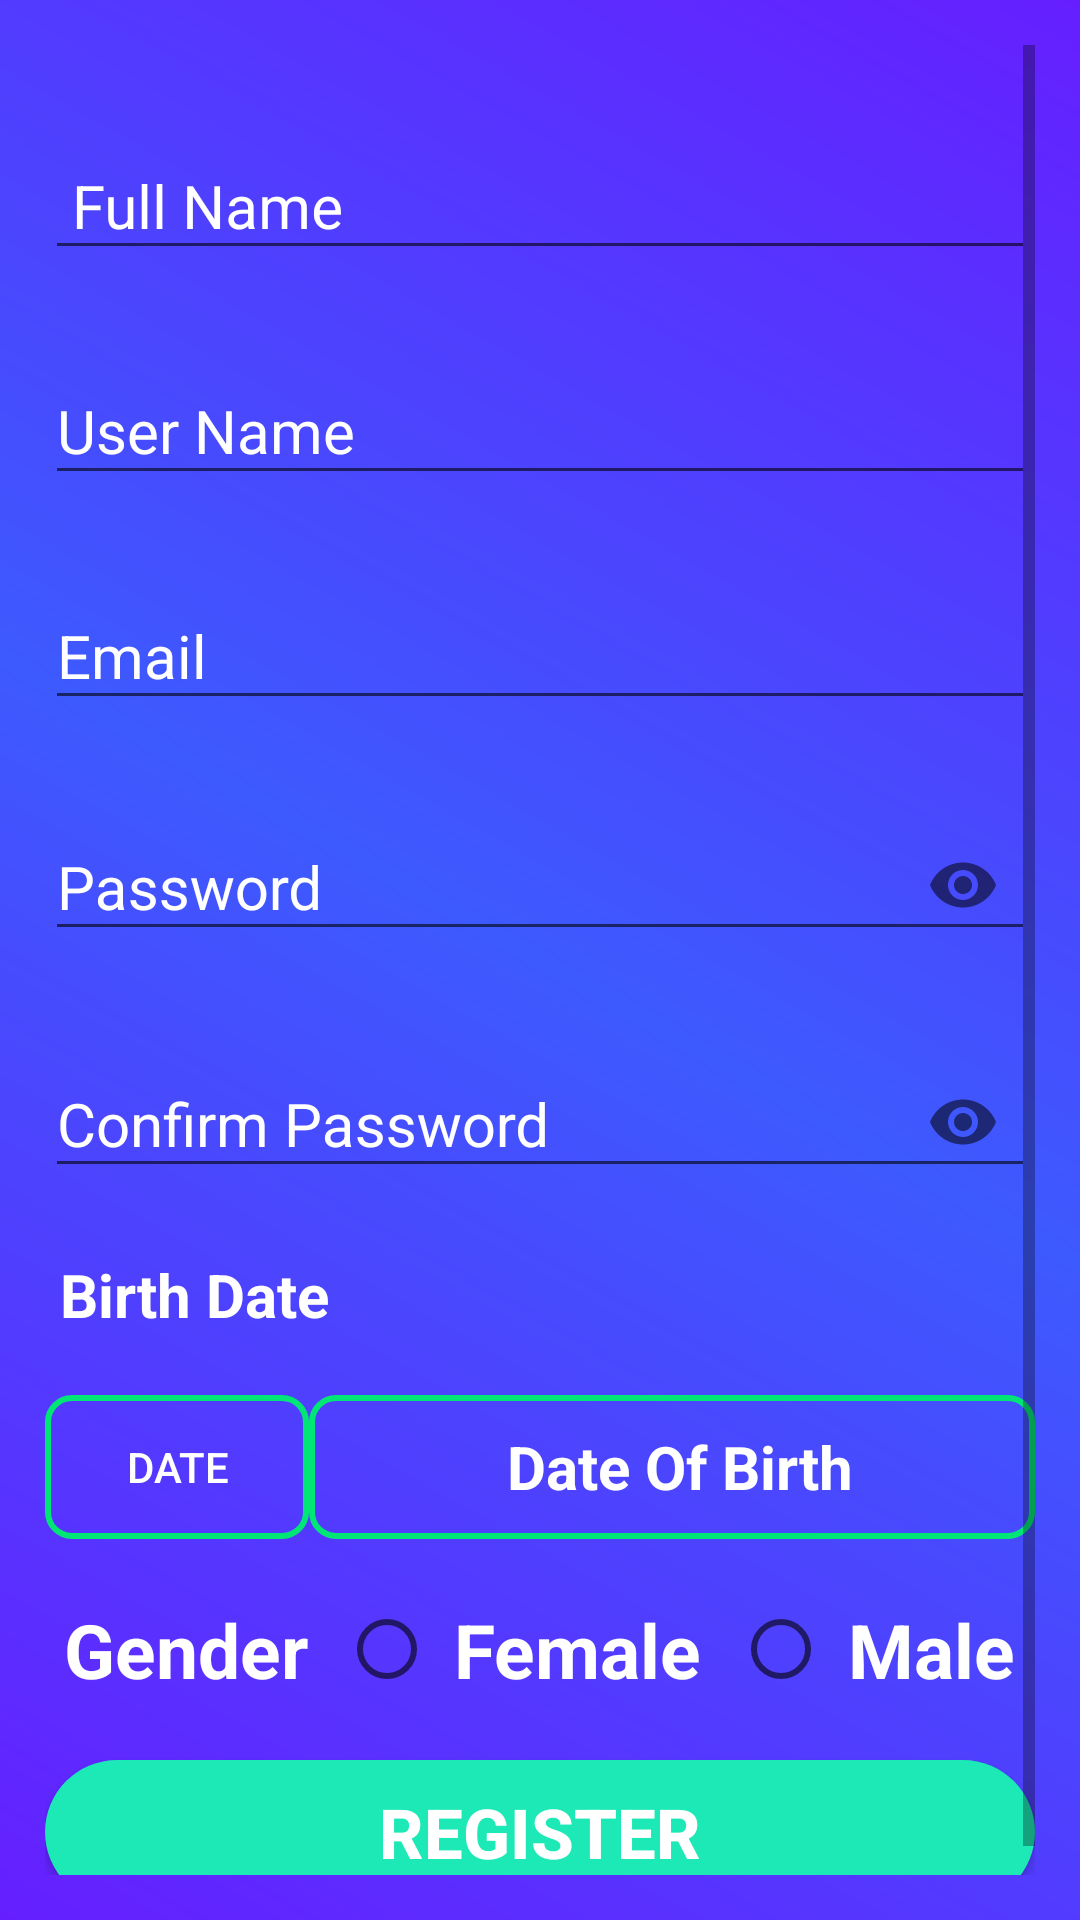

This screen was rendered from an Android layout file. Write that file and the resources it references.
<!-- AndroidManifest.xml: application theme AppTheme -->
<!-- res/layout/activity_registation_form_layout.xml -->
<?xml version="1.0" encoding="utf-8"?>

<LinearLayout
    xmlns:android="http://schemas.android.com/apk/res/android"
    xmlns:app="http://schemas.android.com/apk/res-auto"
    xmlns:tools="http://schemas.android.com/tools"
    android:layout_width="match_parent"
    android:layout_height="match_parent"
    android:padding="15dp"
    android:orientation="vertical"
    android:background="@drawable/backround4"
    tools:context=".RegistationForm">

    <ScrollView
        android:layout_width="match_parent"
        android:layout_height="wrap_content">

        <LinearLayout
            android:orientation="vertical"
            android:layout_width="match_parent"
            android:layout_height="match_parent">

            <com.google.android.material.textfield.TextInputLayout
                android:layout_marginTop="20dp"
                android:layout_width="match_parent"
                android:layout_height="wrap_content"
                android:focusable="true"
                android:focusableInTouchMode="true"
                android:textColorHint="#FFFFFF">

                <EditText
                    android:id="@+id/userfullName"
                    android:layout_width="match_parent"
                    android:layout_height="wrap_content"
                    android:hint=" Full Name"
                    android:inputType="text"
                    android:textColor="#FFFFFF"
                    android:textSize="20sp" />

            </com.google.android.material.textfield.TextInputLayout>

            <com.google.android.material.textfield.TextInputLayout
                android:layout_marginTop="20dp"
                android:layout_width="match_parent"
                android:layout_height="wrap_content"
                android:focusable="true"
                android:focusableInTouchMode="true"
                android:textColorHint="#FFFFFF">

                <EditText
                    android:textColor="#FFFFFF"
                    android:id="@+id/userName"
                    android:layout_width="match_parent"
                    android:layout_height="wrap_content"
                    android:hint="User Name"
                    android:inputType="text"
                    android:textSize="20sp"
                    />

            </com.google.android.material.textfield.TextInputLayout>

            <com.google.android.material.textfield.TextInputLayout
                android:layout_marginTop="20dp"
                android:layout_width="match_parent"
                android:layout_height="wrap_content"
                android:focusable="true"
                android:focusableInTouchMode="true"
                android:textColorHint="#FFFFFF">

                <EditText
                    android:textColor="#FFFFFF"
                    android:id="@+id/userEmail"
                    android:layout_width="match_parent"
                    android:layout_height="wrap_content"
                    android:hint="Email"
                    android:inputType="text"
                    android:textSize="20sp"
                    />

            </com.google.android.material.textfield.TextInputLayout>


            <com.google.android.material.textfield.TextInputLayout
                android:layout_marginTop="20dp"
                android:layout_width="match_parent"
                android:layout_height="wrap_content"
                android:focusable="true"
                android:focusableInTouchMode="true"
                app:passwordToggleEnabled="true"
                android:textColorHint="#FFFFFF">

                <EditText
                    android:textColor="#FFFFFF"
                    android:id="@+id/userPassword"
                    android:layout_width="match_parent"
                    android:layout_height="wrap_content"
                    android:hint="Password"
                    android:inputType="textPassword"
                    android:textSize="20sp"
                    />

            </com.google.android.material.textfield.TextInputLayout>

            <ProgressBar
                android:visibility="gone"
                android:layout_gravity="center"
                android:id="@+id/registationProgressBar"
                android:layout_width="wrap_content"
                android:layout_height="wrap_content" />

            <com.google.android.material.textfield.TextInputLayout
                android:layout_width="match_parent"
                android:layout_height="wrap_content"
                android:focusable="true"
                android:focusableInTouchMode="true"
                app:passwordToggleEnabled="true"
                android:layout_marginTop="20dp"
                android:textColorHint="#FFFFFF">

                <EditText
                    android:textColor="#FFFFFF"
                    android:id="@+id/userConfirmPass"
                    android:layout_width="match_parent"
                    android:layout_height="wrap_content"
                    android:hint="Confirm Password"
                    android:inputType="textPassword"
                    android:textSize="20sp"
                    />

            </com.google.android.material.textfield.TextInputLayout>


            <TextView
                android:textColor="#FFFFFF"
                android:layout_marginTop="20dp"
                android:textStyle="bold"
                android:textSize="20sp"
                android:text=" Birth Date"
                android:layout_width="match_parent"
                android:layout_height="wrap_content" />

            <LinearLayout
                android:layout_marginTop="20dp"
                android:gravity="center"
                android:layout_width="match_parent"
                android:layout_height="wrap_content">

                <Button
                    android:textColor="#FFFFFF"
                    android:onClick="SetBirthDateButton"
                    android:background="@drawable/buttonsliderdesignbackround"
                    android:text="Date"
                    android:layout_width="wrap_content"
                    android:layout_height="wrap_content" />

                <TextView
                    android:textColor="#FFFFFF"
                    android:textColorHint="#FFFFFF"
                    android:hint=" Date Of Birth"
                    android:gravity="center"
                    android:textStyle="bold"
                    android:textSize="20sp"
                    android:textAlignment="center"
                    android:id="@+id/userdateOFbirth"
                    android:background="@drawable/buttonsliderdesignbackround"
                    android:layout_width="match_parent"
                    android:layout_height="match_parent" />
            </LinearLayout>



            

            <RadioGroup
                android:id="@+id/radioGroup"
                android:layout_marginTop="20dp"
                android:layout_width="match_parent"
                android:layout_height="wrap_content"
                android:orientation="horizontal">

                <TextView
                    android:layout_width="wrap_content"
                    android:layout_height="wrap_content"
                    android:text=" Gender "
                    android:textAlignment="center"
                    android:textColor="#FFFFFF"
                    android:textSize="25sp"
                    android:textStyle="bold" />

                <RadioButton
                    android:id="@+id/femalid"
                    android:layout_marginLeft="4dp"
                    android:layout_width="wrap_content"
                    android:layout_height="wrap_content"
                    android:text=" Female "
                    android:textColor="#FFFFFF"
                    android:textSize="25sp"
                    android:textStyle="bold" />

                <RadioButton
                    android:id="@+id/maleid"
                    android:layout_marginLeft="4dp"
                    android:layout_width="wrap_content"
                    android:layout_height="wrap_content"
                    android:text=" Male  "
                    android:textColor="#FFFFFF"
                    android:textSize="25sp"
                    android:textStyle="bold" />


            </RadioGroup>
            

            <Button
                android:id="@+id/registationButtonID"
                android:textStyle="bold"
                android:textSize="23sp"
                android:textColor="#ffffff"
                android:text="Register"
                android:background="@drawable/round_button"
                android:layout_marginTop="20dp"
                android:layout_width="match_parent"
                android:layout_height="wrap_content" />

        </LinearLayout>

    </ScrollView>



</LinearLayout>
<!-- resources referenced by this layout -->
<resources>
  <!-- drawable backround4 (drawable) -->
  <shape xmlns:android="http://schemas.android.com/apk/res/android" android:shape="rectangle" >
      <gradient
          android:type="linear"
          android:centerX="50%"
          android:startColor="#651FFF"
          android:centerColor="#3D5AFE"
          android:endColor="#651FFF"
          android:angle="45"/>
  </shape>
  <!-- drawable buttonsliderdesignbackround (drawable) -->
  <?xml version="1.0" encoding="utf-8"?>
  
  <layer-list xmlns:android="http://schemas.android.com/apk/res/android">
  
  
      <item>
  
          <shape android:shape="rectangle">
  
              <solid android:color="@android:color/transparent"/>
              <stroke android:color="#00E676"
                  android:width="2dp"/>
              <corners android:radius="8dp"/>
  
          </shape>
  
      </item>
  
  
  
  </layer-list>
  <!-- drawable round_button (drawable) -->
  <?xml version="1.0" encoding="utf-8"?>
  
  <shape xmlns:android="http://schemas.android.com/apk/res/android"
      android:shape="rectangle">
  
      <solid android:color="#1DE9B6"/>
      <corners android:radius="25dp"/>
  
  </shape>
  <style name="AppTheme" parent="Theme.AppCompat.Light.DarkActionBar">
          
          <item name="colorPrimary">@color/colorPrimary</item>
          <item name="colorPrimaryDark">@color/colorPrimaryDark</item>
          <item name="colorAccent">@color/colorAccent</item>
      </style>
  <color name="colorPrimary">#008577</color>
  <color name="colorPrimaryDark">#00574B</color>
  <color name="colorAccent">#D81B60</color>
</resources>
